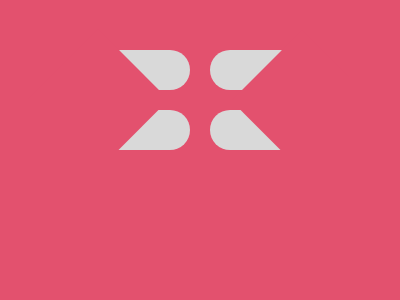

Write the HTML and CSS that draws this image.

<!DOCTYPE html>
<html lang="en">
  <head>
    <meta charset="UTF-8" />
    <meta
      name="viewport"
      content="width=device-width, user-scalable=no, initial-scale=1.0, maximum-scale=1.0, minimum-scale=1.0"
    />
    <meta http-equiv="X-UA-Compatible" content="ie=edge" />
    <title>Document</title>
    <style>
      body {
        margin: 0;
        display: flex;
        justify-content: center;
        align-items: center;
        background: #e3516e;
        margin-top: 50px; /* add this in just for on localhost, and adjust the Diemnsions as show in screen print. */
      }
      section {
        width: 200px;
        height: 100px;
        background: #e3516e;
        display: flex;
        flex-wrap: wrap;
        gap: 20px;
        position: relative;
      }
      section::before,
      section::after {
        position: absolute;
        content: '';
        width: 100px;
        height: 100px;
        background: #e3516e;
        transform-origin: top left;
        transform: translate(-2px, -21px) rotate(45deg);
      }
      section::after {
        transform: translate(202px, -20px) rotate(45deg);
      }
      div {
        width: 90px;
        height: 40px;
        background: #d9d9d9;
        border-radius: 99px;
      }
    </style>
  </head>
  <body>
    <section>
      <div></div>
      <div></div>
      <div></div>
      <div></div>
    </section>
  </body>
</html>
